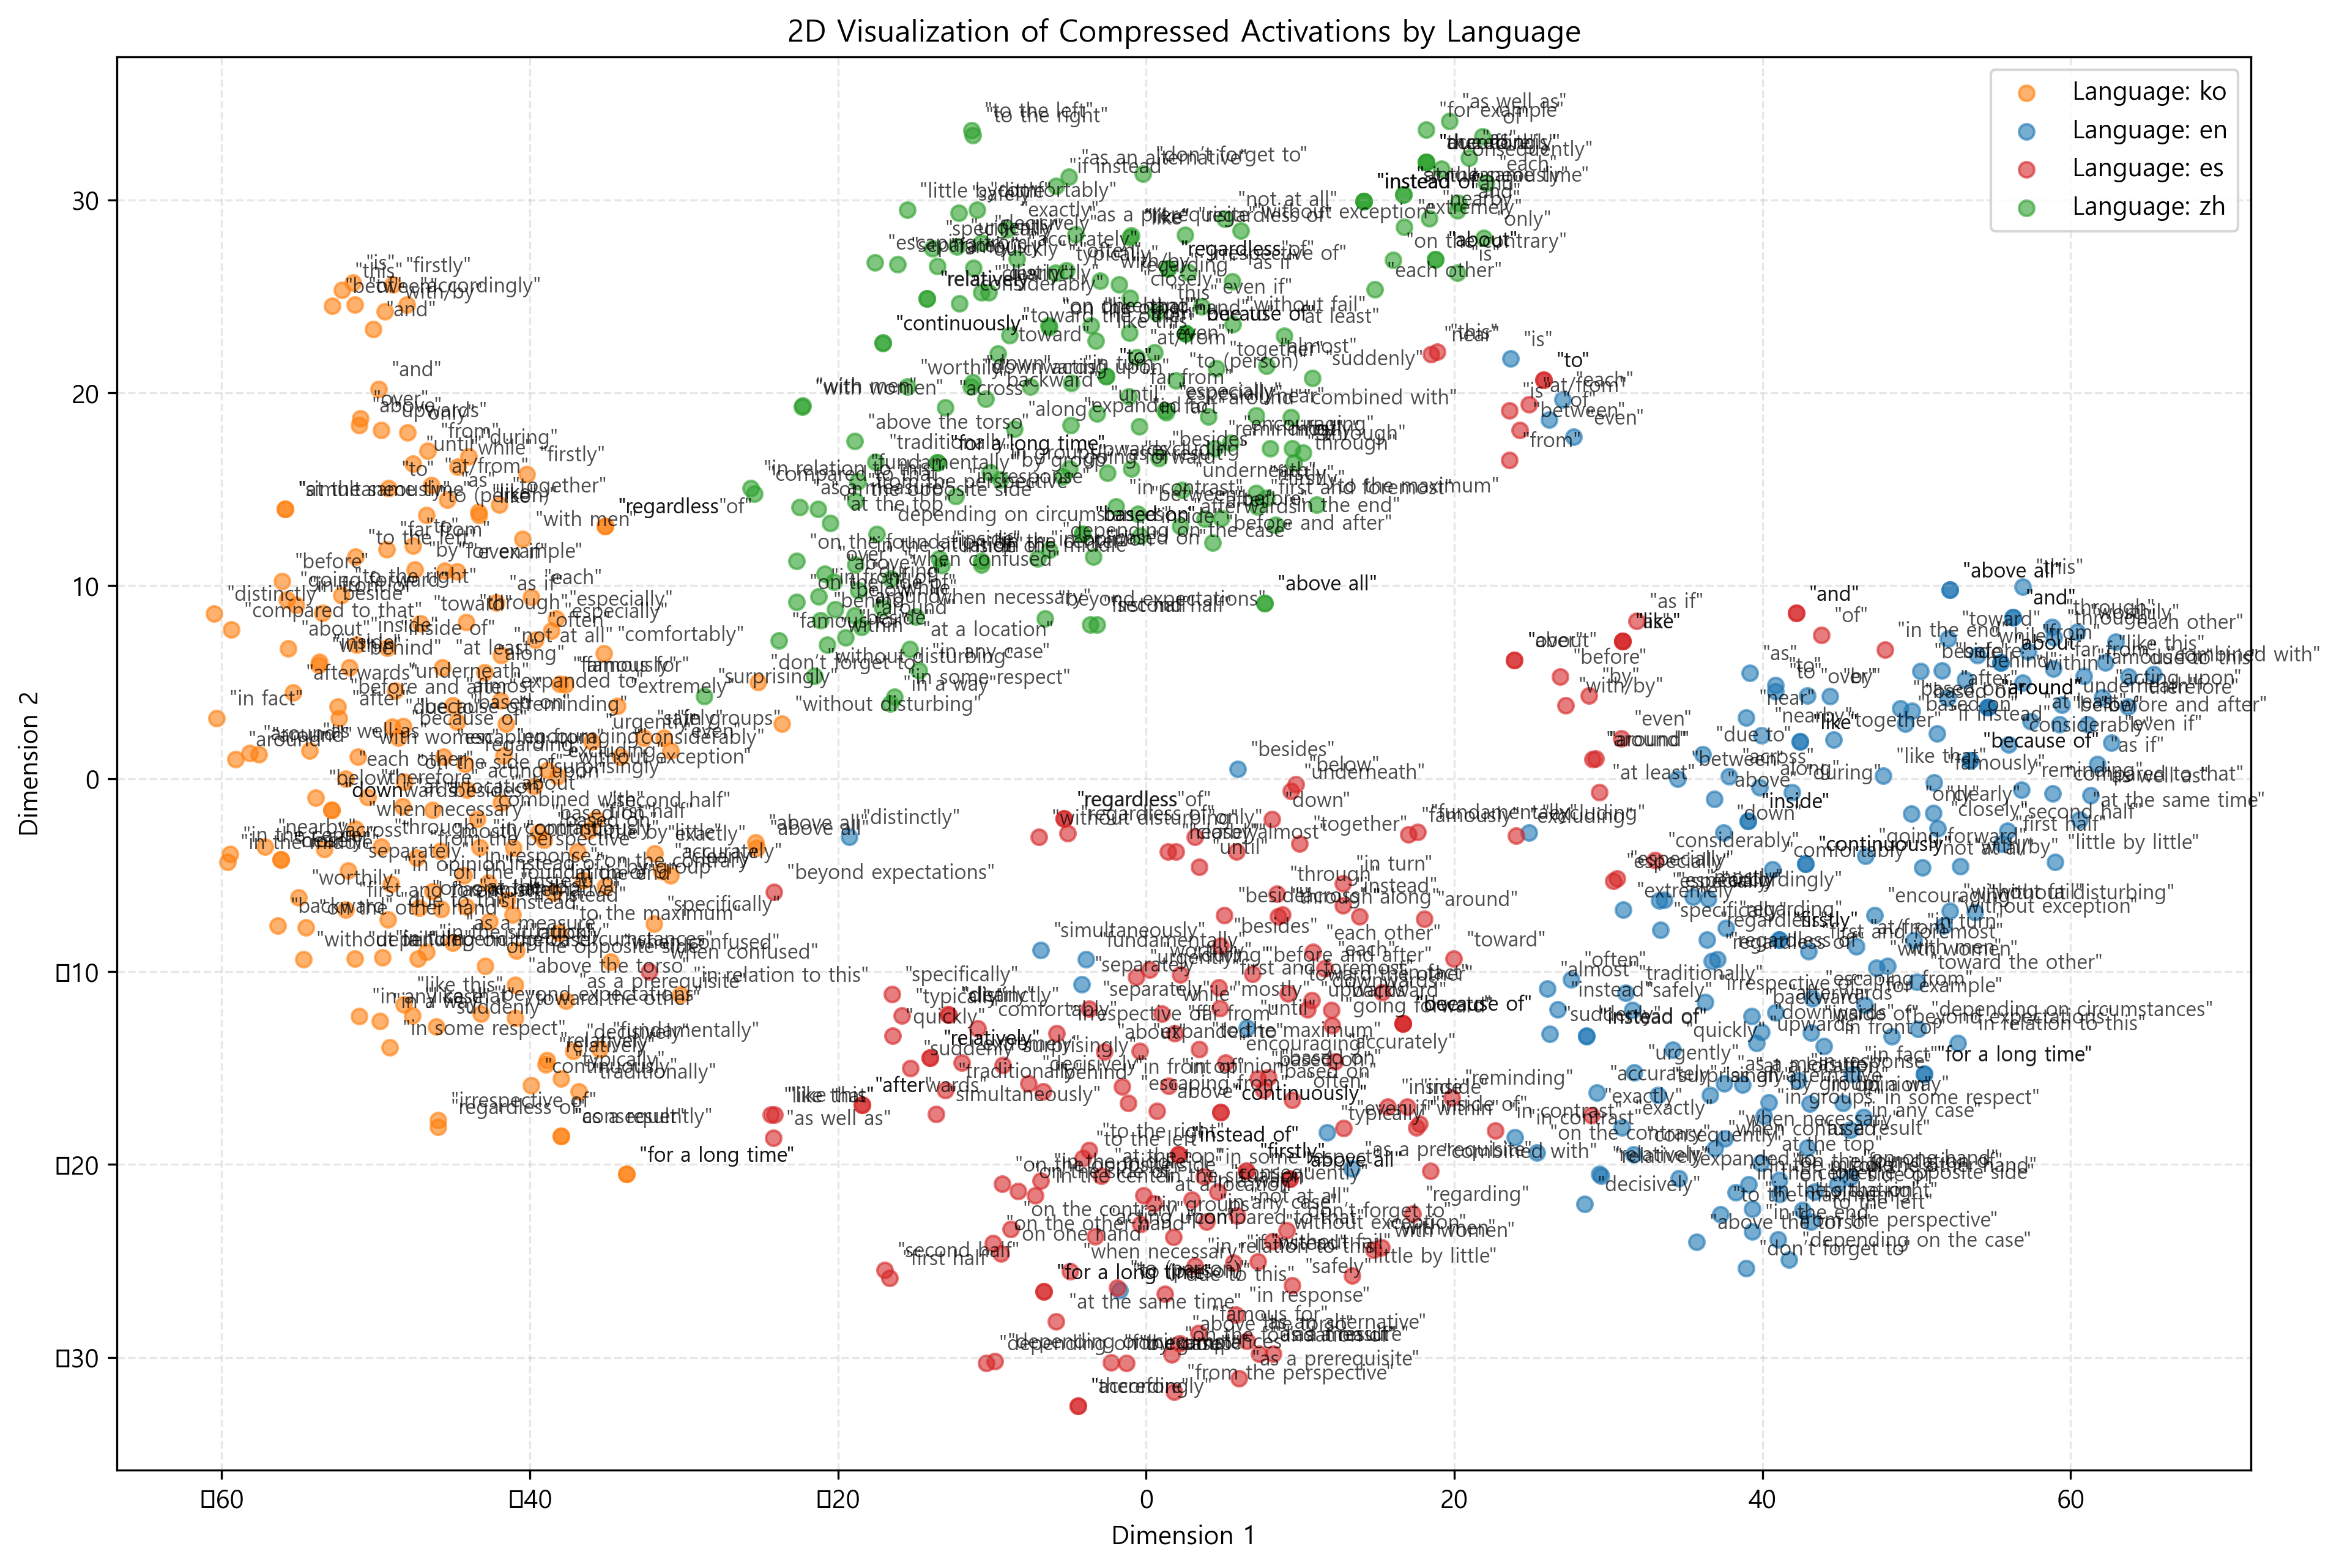

Values plotted in this chart, from the file beside it:
x, y, text, lang
-46.41, 15.21, "at/from", ko
-55.18, 8.989, "in front of", ko
-51.08, -12.3, "in any case", ko
-49.67, -3.515, "through", ko
-51.34, 11.49, "to the left", ko
-59.47, -3.922, "in the center", ko
-48.16, -0.1558, "on the side of", ko
-45.96, -18.05, "regardless of", ko
-42.89, -9.709, "on the opposite side", ko
-51.94, -0.009292, "each other", ko
-39.72, -0.3907, "surprisingly", ko
-36.18, -2.707, "first half", ko
-49.26, 6.771, "inside of", ko
-40.86, -8.935, "quickly", ko
-41.07, -3.582, "continuously", ko
-30.87, 1.462, "even", ko
-57.2, -3.52, "nearby", ko
-38.44, -5.9, "in the end", ko
-47.36, -4.113, "from the perspective", ko
-52.19, 25.31, "this", ko
-37.96, -15.56, "typically", ko
-55.03, -6.153, "worthily", ko
-44.09, -0.5935, "acting upon", ko
-42.2, 9.108, "as if", ko
-40.97, -12.41, "toward the other", ko
-49.2, 15.04, "to", ko
-45.35, 14.46, "as", ko
-38.61, 7.661, "especially", ko
-38.13, -7.989, "to the maximum", ko
-56.38, -7.609, "backward", ko
-48.22, 2.729, "because of", ko
-44.29, -5.006, "in response", ko
-48.27, -1.429, "at a location", ko
-55.38, 4.453, "afterwards", ko
-41.93, 4.05, "expanded to", ko
-47.6, 16.33, "until", ko
-57.59, 1.246, "around", ko
-47.64, -12.28, "like that", ko
-38.2, 0.1088, "without exception", ko
-31.92, -3.864, "exactly", ko
-47.96, 17.93, "only", ko
-47.13, 8.049, "toward", ko
-47.98, 24.55, "accordingly", ko
-39.09, -3.172, "based on", ko
-55.77, 9.289, "going forward", ko
-43.25, -3.565, "in contrast", ko
-51.31, -2.604, "when necessary", ko
-42.61, -7.41, "instead", ko
-30.86, -5.029, "clearly", ko
-46.06, -12.85, "suddenly", ko
-33.73, -20.51, "for a long time", ko
-36.84, -16.2, "traditionally", ko
-43.96, 16.69, "during", ko
-38.99, -14.83, "relatively", ko
-47.19, -6.688, "on one hand", ko
-35.48, -14.04, "fundamentally", ko
-59.38, 7.712, "compared to that", ko
-59.11, 1.01, "around", ko
-51.22, 6.947, "inside", ko
-37.19, -14.13, "decisively", ko
... 660 more rows
